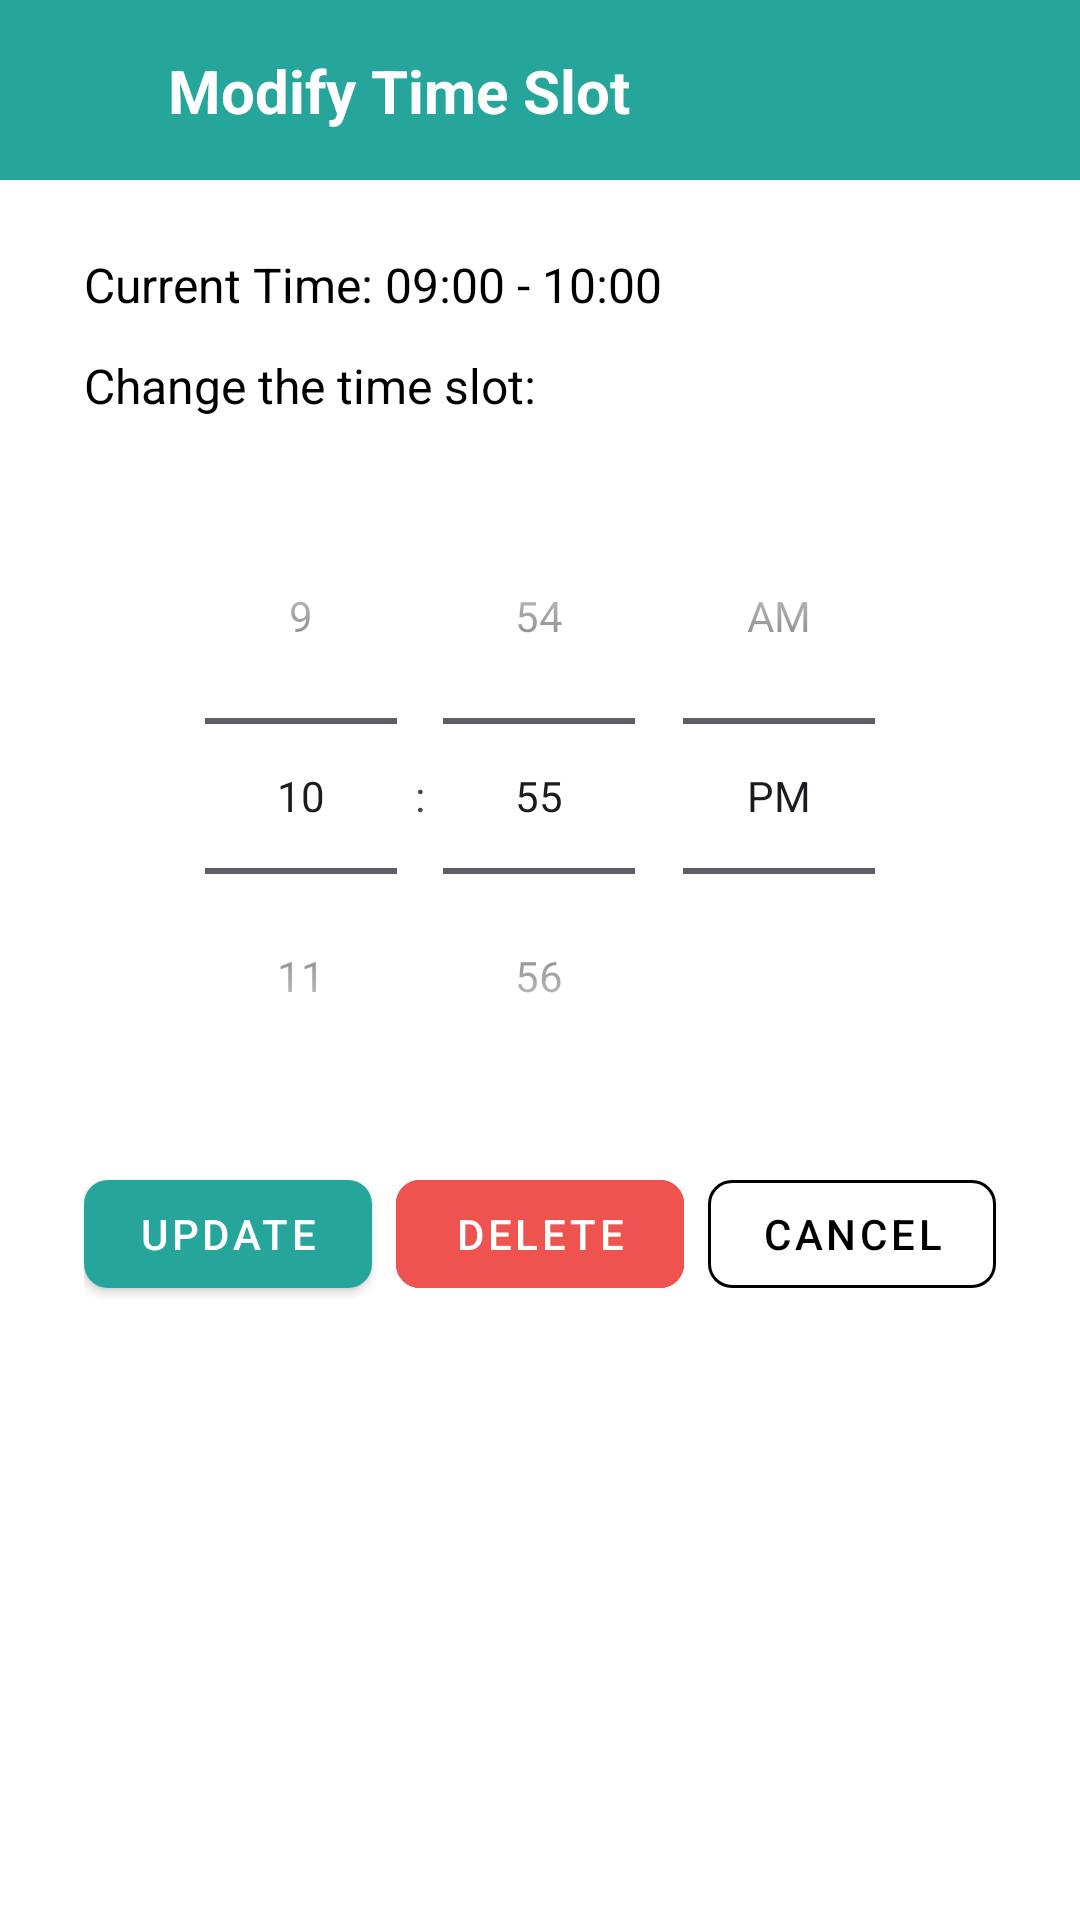

Here is an Android app screen rendered from its layout file. Give the layout XML and the strings, colors and styles it references.
<!-- AndroidManifest.xml: application theme Theme.DocOnCall -->
<!-- res/layout/activity_manage_availability.xml -->
<?xml version="1.0" encoding="utf-8"?>
<LinearLayout xmlns:android="http://schemas.android.com/apk/res/android"
    xmlns:app="http://schemas.android.com/apk/res-auto"
    xmlns:tools="http://schemas.android.com/tools"
    android:layout_width="match_parent"
    android:layout_height="match_parent"
    android:background="@color/white"
    android:orientation="vertical"
    tools:context=".Doctor.Appointment.Time.Manage_Availability">

    <LinearLayout
        android:layout_width="match_parent"
        android:layout_height="match_parent"
        android:background="@color/white"
        android:orientation="vertical"
        tools:context=".Doctor.Appointment.Time.Manage_Availability">

        <LinearLayout
            android:layout_width="match_parent"
            android:layout_height="match_parent"
            android:orientation="vertical">

            
            <androidx.constraintlayout.widget.ConstraintLayout
                android:layout_width="match_parent"
                android:layout_height="60dp"
                android:background="@color/header_color">

                <ImageButton
                    android:id="@+id/back_button"
                    android:layout_width="24dp"
                    android:layout_height="24dp"
                    android:layout_marginStart="16dp"
                    android:background="@drawable/backward"
                    android:backgroundTint="#FFFFFF"
                    android:contentDescription="Back"
                    app:layout_constraintBottom_toBottomOf="parent"
                    app:layout_constraintStart_toStartOf="parent"
                    app:layout_constraintTop_toTopOf="parent" />

                <TextView
                    android:id="@+id/availability_date"
                    android:layout_width="0dp"
                    android:layout_height="wrap_content"
                    android:layout_marginStart="16dp"
                    android:layout_marginEnd="16dp"
                    android:text="Modify Time Slot"
                    android:textColor="#FFFFFF"
                    android:textSize="20sp"
                    android:textStyle="bold"
                    app:layout_constraintBottom_toBottomOf="parent"
                    app:layout_constraintEnd_toEndOf="parent"
                    app:layout_constraintStart_toEndOf="@id/back_button"
                    app:layout_constraintTop_toTopOf="parent" />

            </androidx.constraintlayout.widget.ConstraintLayout>

            
            <ScrollView
                android:layout_width="match_parent"
                android:layout_height="match_parent"
                android:background="@color/white"
                android:scrollbars="none">

                <LinearLayout
                    android:layout_width="match_parent"
                    android:layout_height="wrap_content"
                    android:orientation="vertical"
                    android:padding="16dp">

                    
                    <TextView
                        android:id="@+id/current_time_slot"
                        android:layout_width="match_parent"
                        android:layout_height="wrap_content"
                        android:paddingHorizontal="12dp"
                        android:paddingVertical="8dp"
                        android:text="Current Time: 09:00 - 10:00"
                        android:textColor="@color/black"
                        android:textSize="16sp" />

                    <TextView
                        android:layout_width="match_parent"
                        android:layout_height="wrap_content"
                        android:paddingHorizontal="12dp"
                        android:paddingVertical="4dp"
                        android:text="Change the time slot:"
                        android:textColor="@color/black"
                        android:textSize="16sp" />

                    
                    <TimePicker
                        android:id="@+id/time_picker_start"
                        android:layout_width="match_parent"
                        android:layout_height="wrap_content"
                        android:layout_marginTop="16dp"
                        android:contentDescription="Start time"
                        android:timePickerMode="spinner"
                        tools:hour="9"
                        tools:minute="0" />



                    
                    <LinearLayout
                        android:layout_width="match_parent"
                        android:layout_height="wrap_content"
                        android:layout_marginTop="16dp"
                        android:orientation="horizontal"
                        android:paddingHorizontal="12dp">

                        <com.google.android.material.button.MaterialButton
                            android:id="@+id/update_button"
                            style="@style/Widget.MaterialComponents.Button"
                            android:layout_width="0dp"
                            android:layout_height="wrap_content"
                            android:layout_weight="1"
                            android:text="Update"
                            android:textColor="@color/white"
                            android:textSize="14sp"
                            app:backgroundTint="@color/header_color"
                            app:cornerRadius="8dp" />

                        <com.google.android.material.button.MaterialButton
                            android:id="@+id/delete_button"
                            style="@style/Widget.MaterialComponents.Button.OutlinedButton"
                            android:layout_width="0dp"
                            android:layout_height="wrap_content"
                            android:layout_marginStart="8dp"
                            android:layout_weight="1"
                            android:text="Delete"
                            android:textColor="@color/white"
                            android:textSize="14sp"
                            android:backgroundTint="@color/error"
                            app:cornerRadius="8dp"
                            app:strokeColor="@color/error"
                            app:strokeWidth="1dp" />

                        <com.google.android.material.button.MaterialButton
                            android:id="@+id/cancel_button"
                            style="@style/Widget.MaterialComponents.Button.OutlinedButton"
                            android:layout_width="0dp"
                            android:layout_height="wrap_content"
                            android:layout_marginStart="8dp"
                            android:layout_weight="1"
                            android:text="Cancel"
                            android:textColor="@color/black"
                            android:textSize="14sp"
                            app:cornerRadius="8dp"
                            app:strokeColor="@color/black"
                            app:strokeWidth="1dp" />

                    </LinearLayout>

                </LinearLayout>

            </ScrollView>

        </LinearLayout>

    </LinearLayout>


</LinearLayout>
<!-- resources referenced by this layout -->
<resources>
  <color name="black">#FF000000</color>
  <color name="error">#EF5350</color>
  <color name="header_color">#26A69A</color>
  <color name="white">#FFFFFFFF</color>
  <style name="Theme.DocOnCall" parent="Base.Theme.DocOnCall" />
  <style name="Base.Theme.DocOnCall" parent="Theme.Material3.DayNight.NoActionBar">
          
          
      </style>
</resources>
